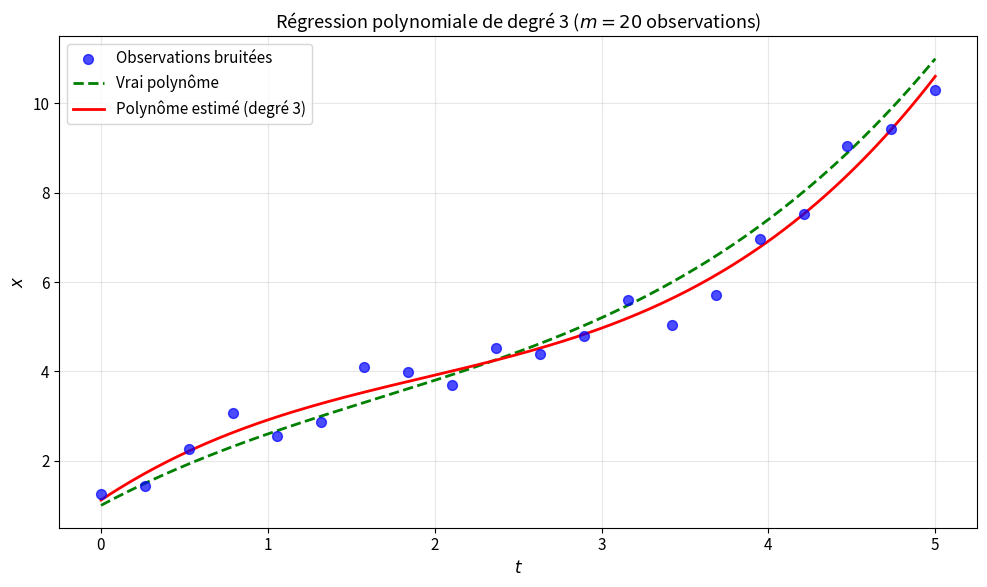

Write Python code to recreate this figure. (Note: this script raises an exception after producing the figure.)
"""
Tutoriel : Régression polynomiale
Estimation des coefficients d'un polynôme par moindres carrés
"""

import numpy as np
import matplotlib.pyplot as plt
from pathlib import Path

# Configuration globale pour les graphiques
plt.rcParams['font.size'] = 11
plt.rcParams['figure.figsize'] = (10, 6)
plt.rcParams['axes.grid'] = True
plt.rcParams['grid.alpha'] = 0.3

def create_vandermonde_matrix(t, p):
    """
    Crée la matrice de Vandermonde pour un ensemble de points t et un degré p.

    Args:
        t: Vecteur des abscisses de taille m
        p: Degré du polynôme

    Returns:
        A: Matrice de Vandermonde de taille (m, p+1)
    """
    m = len(t)
    A = np.zeros((m, p + 1))

    for j in range(p + 1):
        A[:, j] = t**j

    return A


def polynomial_regression(t, x, p):
    """
    Estime les coefficients d'un polynôme de degré p par moindres carrés.

    Args:
        t: Vecteur des abscisses (taille m)
        x: Vecteur des observations (taille m)
        p: Degré du polynôme

    Returns:
        s_hat: Vecteur des coefficients estimés (taille p+1)
        A: Matrice de Vandermonde
    """
    # Construction de la matrice de design (Vandermonde)
    A = create_vandermonde_matrix(t, p)

    # Estimateur des moindres carrés: s_hat = (A^T A)^{-1} A^T x
    s_hat = np.linalg.solve(A.T @ A, A.T @ x)

    return s_hat, A


def evaluate_polynomial(s, t):
    """
    Évalue un polynôme aux points t.

    Args:
        s: Coefficients du polynôme [s_0, s_1, ..., s_p]
        t: Points d'évaluation

    Returns:
        y: Valeurs du polynôme aux points t
    """
    y = np.zeros_like(t)
    for j, coef in enumerate(s):
        y += coef * t**j
    return y


def generate_data(m, p_true, sigma2, t_min=0, t_max=5):
    """
    Génère des données polynomiales bruitées.

    Args:
        m: Nombre d'observations
        p_true: Degré du vrai polynôme
        sigma2: Variance du bruit
        t_min, t_max: Bornes de l'intervalle

    Returns:
        t: Abscisses
        x: Observations bruitées
        s_true: Vrais coefficients
    """
    # Génération des abscisses uniformément réparties
    t = np.linspace(t_min, t_max, m)

    # Coefficients arbitraires pour le polynôme de degré p_true
    # Exemple: pour p=3 -> s = [1, 2, -0.5, 0.1]
    s_true = np.array([1.0, 2.0, -0.5, 0.1][:p_true + 1])

    # Signal sans bruit
    x_clean = evaluate_polynomial(s_true, t)

    # Ajout de bruit gaussien
    n = np.random.normal(0, np.sqrt(sigma2), m)
    x = x_clean + n

    return t, x, s_true, x_clean


def plot_regression_example():
    """
    Génère la Figure 1: Ajustement polynomial de degré 3.
    """
    # Paramètres
    m = 20              # Nombre d'observations
    p_true = 3          # Degré du vrai polynôme
    sigma2 = 0.5**2     # Variance du bruit

    # Génération des données
    np.random.seed(42)
    t, x, s_true, x_clean = generate_data(m, p_true, sigma2)

    # Estimation avec le bon degré
    s_hat, A = polynomial_regression(t, x, p_true)

    # Évaluation du polynôme estimé sur une grille fine
    t_fine = np.linspace(0, 5, 200)
    x_hat = evaluate_polynomial(s_hat, t_fine)
    x_true = evaluate_polynomial(s_true, t_fine)

    # Visualisation
    fig, ax = plt.subplots(figsize=(10, 6))

    ax.scatter(t, x, color='blue', s=50, alpha=0.7, label='Observations bruitées', zorder=3)
    ax.plot(t_fine, x_true, 'g--', linewidth=2, label='Vrai polynôme', zorder=2)
    ax.plot(t_fine, x_hat, 'r-', linewidth=2, label=rf'Polynôme estimé (degré {p_true})', zorder=2)

    ax.set_xlabel(r'$t$', fontsize=12)
    ax.set_ylabel(r'$x$', fontsize=12)
    ax.set_title(rf'Régression polynomiale de degré {p_true} ($m={m}$ observations)', fontsize=13)
    ax.legend(fontsize=11)
    ax.grid(True, alpha=0.3)

    plt.tight_layout()

    # Sauvegarde
    output_dir = Path(__file__).parent.parent / 'img'
    output_dir.mkdir(exist_ok=True)
    plt.savefig(output_dir / 'polynomial_regression.png', dpi=150, bbox_inches='tight')
    print(f"Figure sauvegardée: {output_dir / 'polynomial_regression.png'}")

    # Affichage des coefficients
    print("\n=== Estimation des coefficients ===")
    print(f"Vrais coefficients:  {s_true}")
    print(f"Coefficients estimés: {s_hat}")
    print(f"Erreur absolue: {np.abs(s_hat - s_true)}")


def plot_order_comparison():
    """
    Génère la Figure 2: Comparaison de différents ordres de polynômes.
    """
    # Paramètres
    m = 20
    p_true = 3
    sigma2 = 0.5**2

    # Génération des données
    np.random.seed(42)
    t, x, s_true, x_clean = generate_data(m, p_true, sigma2)

    # Différents degrés à tester
    degrees = [1, 3, 8]

    # Grille fine pour l'évaluation
    t_fine = np.linspace(0, 5, 200)
    x_true = evaluate_polynomial(s_true, t_fine)

    # Visualisation
    fig, axes = plt.subplots(1, 3, figsize=(15, 4))

    for idx, p in enumerate(degrees):
        ax = axes[idx]

        # Estimation
        s_hat, A = polynomial_regression(t, x, p)
        x_hat = evaluate_polynomial(s_hat, t_fine)

        # Calcul de l'EQM
        mse = np.mean((evaluate_polynomial(s_hat, t) - x_clean)**2)

        # Tracé
        ax.scatter(t, x, color='blue', s=40, alpha=0.7, label='Observations', zorder=3)
        ax.plot(t_fine, x_true, 'g--', linewidth=2, label='Vrai polynôme', zorder=2)
        ax.plot(t_fine, x_hat, 'r-', linewidth=2, label=rf'Degré $p={p}$', zorder=2)

        # Titre avec classification
        if p < p_true:
            titre_type = "Sous-ajustement"
        elif p == p_true:
            titre_type = "Bon ajustement"
        else:
            titre_type = "Sur-ajustement"

        ax.set_xlabel(r'$t$', fontsize=11)
        ax.set_ylabel(r'$x$', fontsize=11)
        ax.set_title(rf'{titre_type} ($p={p}$, EQM={mse:.3f})', fontsize=12)
        ax.legend(fontsize=10)
        ax.grid(True, alpha=0.3)

    plt.tight_layout()

    # Sauvegarde
    output_dir = Path(__file__).parent.parent / 'img'
    output_dir.mkdir(exist_ok=True)
    plt.savefig(output_dir / 'polynomial_orders.png', dpi=150, bbox_inches='tight')
    print(f"Figure sauvegardée: {output_dir / 'polynomial_orders.png'}")


def study_condition_number():
    """
    Étudie le conditionnement de A^T A en fonction du degré p.
    """
    m = 30
    t = np.linspace(0, 5, m)

    degrees = range(1, 16)
    cond_numbers = []

    for p in degrees:
        A = create_vandermonde_matrix(t, p)
        AtA = A.T @ A
        cond = np.linalg.cond(AtA)
        cond_numbers.append(cond)

    # Visualisation
    fig, ax = plt.subplots(figsize=(10, 6))
    ax.semilogy(degrees, cond_numbers, 'o-', linewidth=2, markersize=6)
    ax.set_xlabel(r'Degré du polynôme $p$', fontsize=12)
    ax.set_ylabel(r'Conditionnement de $\mathbf{A}^T\mathbf{A}$', fontsize=12)
    ax.set_title(rf'Évolution du conditionnement numérique ($m={m}$ observations)', fontsize=13)
    ax.grid(True, alpha=0.3)

    plt.tight_layout()

    # Sauvegarde
    output_dir = Path(__file__).parent.parent / 'img'
    output_dir.mkdir(exist_ok=True)
    plt.savefig(output_dir / 'conditioning.png', dpi=150, bbox_inches='tight')
    print(f"Figure sauvegardée: {output_dir / 'conditioning.png'}")


if __name__ == '__main__':
    print("=== Tutoriel : Régression polynomiale ===\n")

    # Génération des figures
    plot_regression_example()
    plot_order_comparison()
    study_condition_number()

    print("\nToutes les figures ont été générées avec succès!")
